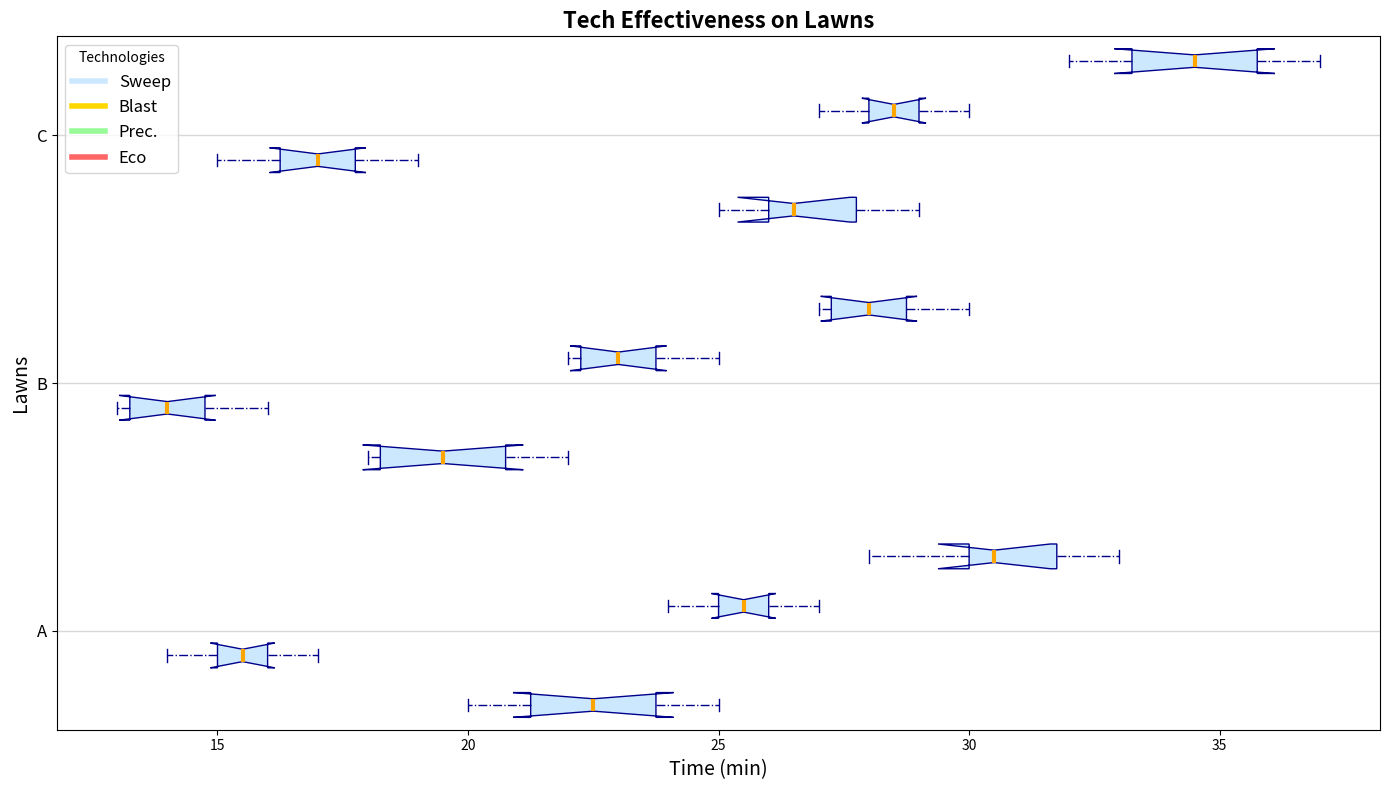

This chart was generated by the following Python code:
import matplotlib.pyplot as plt

techniques = ['Sweep', 'Blast', 'Prec.', 'Eco']
lawns = ['A', 'B', 'C']

sweep_data = [
    [20, 22, 23, 21, 24, 25],
    [18, 20, 18, 21, 19, 22],
    [25, 27, 26, 28, 26, 29]
]

blast_data = [
    [15, 16, 14, 17, 15, 16],
    [14, 13, 15, 14, 13, 16],
    [17, 16, 18, 17, 15, 19]
]

precision_data = [
    [25, 26, 24, 27, 25, 26],
    [23, 22, 24, 23, 22, 25],
    [28, 29, 27, 30, 28, 29]
]

eco_mode_data = [
    [30, 32, 28, 31, 30, 33],
    [28, 27, 29, 28, 27, 30],
    [35, 34, 32, 36, 33, 37]
]

box_data = [
    sweep_data[0], blast_data[0], precision_data[0], eco_mode_data[0],
    sweep_data[1], blast_data[1], precision_data[1], eco_mode_data[1],
    sweep_data[2], blast_data[2], precision_data[2], eco_mode_data[2]
]

positions = [1, 2, 3, 4, 6, 7, 8, 9, 11, 12, 13, 14]

fig, ax = plt.subplots(figsize=(14, 8))

boxprops = dict(facecolor='#CCE8FF', color='darkblue')
whiskerprops = dict(color='darkblue', linestyle='-.')
capprops = dict(color='darkblue')
flierprops = dict(markerfacecolor='#FF6666', marker='x', markersize=10, linestyle='none')
medianprops = dict(color='#FFA500', linewidth=3)

ax.boxplot(box_data, positions=positions, patch_artist=True, notch=True,
           boxprops=boxprops, whiskerprops=whiskerprops,
           capprops=capprops, flierprops=flierprops,
           medianprops=medianprops, vert=False)

ax.set_yticks([2.5, 7.5, 12.5])
ax.set_yticklabels(lawns, fontsize=12)
ax.set_ylabel("Lawns", fontsize=14)
ax.set_xlabel("Time (min)", fontsize=14)

plt.title("Tech Effectiveness on Lawns", fontsize=16, fontweight='bold')
ax.yaxis.grid(True, linestyle='-', linewidth=1, alpha=0.5)

colors = ['#CCE8FF', '#FFD700', '#98FB98', '#FF6666']
patches = [plt.Line2D([0], [0], color=color, lw=4) for color in colors]
plt.legend(patches, techniques, loc='upper left', fontsize=12, title="Technologies")

plt.tight_layout()
plt.show()
